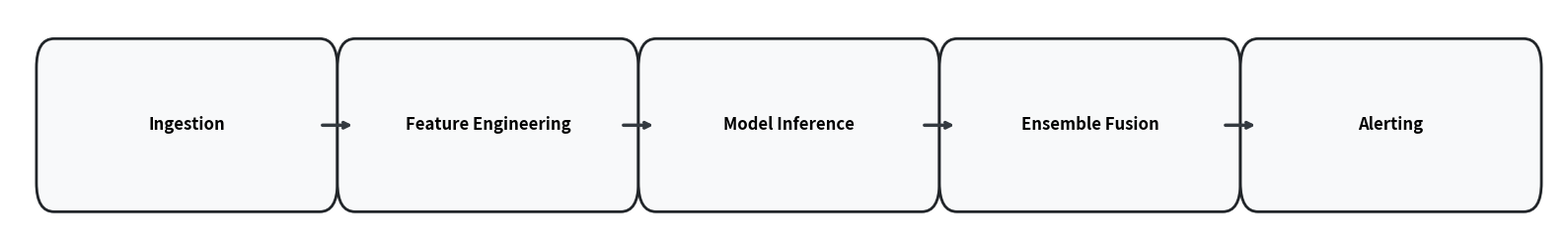

Reproduce this figure in Python.
import matplotlib.pyplot as plt
import matplotlib.patches as patches

def draw():
    fig, ax = plt.subplots(figsize=(16, 2.5))
    stages = ["Ingestion", "Feature Engineering", "Model Inference", "Ensemble Fusion", "Alerting"]
    x_pos = [0, 3.4, 6.8, 10.2, 13.6]
    
    for i, stage in enumerate(stages):
        ax.add_patch(patches.FancyBboxPatch((x_pos[i], 0.3), 3.0, 0.8, boxstyle="round,pad=0.2", fc="#F8F9FA", ec="#212529", lw=2))
        ax.text(x_pos[i] + 1.5, 0.7, stage, ha='center', va='center', fontweight='bold', fontsize=12)
        if i < len(stages) - 1:
            ax.annotate("", xy=(x_pos[i+1], 0.7), xytext=(x_pos[i] + 3.0, 0.7), arrowprops=dict(arrowstyle="->", color="#343A40", lw=2.5))
    
    ax.set_xlim(-0.5, 17)
    ax.set_ylim(0, 1.5)
    ax.axis('off')
    plt.tight_layout()
    plt.savefig('SKAB_Pipeline_Architecture.png', dpi=600, bbox_inches='tight')
    print("SUCCESS: SKAB_Pipeline_Architecture.png created.")

draw()
